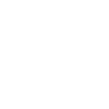
t = 0.00 s
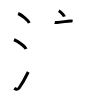
t = 5.00 s
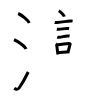
t = 10.00 s
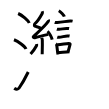
t = 15.00 s
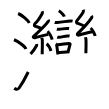
t = 20.00 s
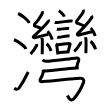
t = 25.00 s

The animated SVG that drew these frames (rendered in a browser with its animation timeline set to each time). Animation: 25 SMIL elements (animate=25); one cycle of 25.00 s.

<svg width="109px" height="109px" viewBox="0 0 px 109px" xmlns="http://www.w3.org/2000/svg" xmlns:xlink="http://www.w3.org/1999/xlink" xml:space="preserve" version="1.1"  baseProfile="full">
<path d="M18.13,13.5c3.92,1.69,10.13,6.96,11.12,9.59" style="fill:none;stroke:black;stroke-width:3;opacity:0">
  <animate attributeType="CSS" attributeName="opacity" from="0" to="1" begin="0s" dur="1s" repeatCount="Indefinite" fill="freeze" />
</path>
<path d="M14,39.75c4.24,1.63,10.94,6.71,12,9.25" style="fill:none;stroke:black;stroke-width:3;opacity:0">
  <animate attributeType="CSS" attributeName="opacity" from="0" to="1" begin="1s" dur="1s" repeatCount="Indefinite" fill="freeze" />
</path>
<path d="M14.25,88.23c1.71,1.27,3.78,1.32,4.86-0.25c3.14-4.57,6.29-10.16,9.14-15.99" style="fill:none;stroke:black;stroke-width:3;opacity:0">
  <animate attributeType="CSS" attributeName="opacity" from="0" to="1" begin="2s" dur="1s" repeatCount="Indefinite" fill="freeze" />
</path>
<path d="M58.78,10.75c1.95,1.04,5.04,4.28,5.53,5.9" style="fill:none;stroke:black;stroke-width:3;opacity:0">
  <animate attributeType="CSS" attributeName="opacity" from="0" to="1" begin="3s" dur="1s" repeatCount="Indefinite" fill="freeze" />
</path>
<path d="M54.73,22.3c0.45,0.16,2.13,0.19,2.58,0.16c5.48-0.29,9.08-1.35,13.07-1.49c0.74-0.03,1.85,0.08,2.22,0.16" style="fill:none;stroke:black;stroke-width:3;opacity:0">
  <animate attributeType="CSS" attributeName="opacity" from="0" to="1" begin="4s" dur="1s" repeatCount="Indefinite" fill="freeze" />
</path>
<path d="M56.85,29.27c0.27,0.08,1.91,0.09,2.18,0.08c2.79-0.1,4.78-0.92,7.53-0.92c0.45,0,2.31,0.04,2.53,0.08" style="fill:none;stroke:black;stroke-width:3;opacity:0">
  <animate attributeType="CSS" attributeName="opacity" from="0" to="1" begin="5s" dur="1s" repeatCount="Indefinite" fill="freeze" />
</path>
<path d="M57.21,37.26c0.24,0.08,1.71,0.09,1.94,0.08c2.49-0.09,5.71-1.46,8.16-1.45c0.4,0,2.07,0.04,2.26,0.08" style="fill:none;stroke:black;stroke-width:3;opacity:0">
  <animate attributeType="CSS" attributeName="opacity" from="0" to="1" begin="6s" dur="1s" repeatCount="Indefinite" fill="freeze" />
</path>
<path d="M55.87,43.81c0.25,0.18,0.55,0.33,0.63,0.57c0.72,2.13,0.77,6.98,1.5,10.11" style="fill:none;stroke:black;stroke-width:3;opacity:0">
  <animate attributeType="CSS" attributeName="opacity" from="0" to="1" begin="7s" dur="1s" repeatCount="Indefinite" fill="freeze" />
</path>
<path d="M57.69,44.84c3.96-0.4,7.43-1.04,11.08-1.44c0.92-0.1,1.47,0.46,1.34,0.92c-0.55,1.9-1.02,4.09-1.99,7.24" style="fill:none;stroke:black;stroke-width:3;opacity:0">
  <animate attributeType="CSS" attributeName="opacity" from="0" to="1" begin="8s" dur="1s" repeatCount="Indefinite" fill="freeze" />
</path>
<path d="M58.6,52.5c2.96-0.24,6.81-0.33,10.87-0.7" style="fill:none;stroke:black;stroke-width:3;opacity:0">
  <animate attributeType="CSS" attributeName="opacity" from="0" to="1" begin="9s" dur="1s" repeatCount="Indefinite" fill="freeze" />
</path>
<path d="M42.22,11.25c0.26,0.91,0.4,1.62-0.13,2.58c-2.48,4.52-4.73,7.93-7.31,10.05c-0.53,0.44-0.51,2.1,0,2.28c2.71,0.91,4.43,1.01,6.75,2.68" style="fill:none;stroke:black;stroke-width:3;opacity:0">
  <animate attributeType="CSS" attributeName="opacity" from="0" to="1" begin="10s" dur="1s" repeatCount="Indefinite" fill="freeze" />
</path>
<path d="M48.26,19.67c0.19,0.33,0.25,1.43,0,1.78c-3.64,5.24-9.58,9.99-14.57,14.77c-1.15,1.09,0.28,1.72,1.03,1.5c3.13-0.93,9.61-2.43,13.63-3.32" style="fill:none;stroke:black;stroke-width:3;opacity:0">
  <animate attributeType="CSS" attributeName="opacity" from="0" to="1" begin="11s" dur="1s" repeatCount="Indefinite" fill="freeze" />
</path>
<path d="M47.57,31.25c1.63,1.48,4.2,6.07,4.6,8.37" style="fill:none;stroke:black;stroke-width:3;opacity:0">
  <animate attributeType="CSS" attributeName="opacity" from="0" to="1" begin="12s" dur="1s" repeatCount="Indefinite" fill="freeze" />
</path>
<path d="M41.66,37.71c0.04,0.21,0.6,1.11,0.65,2.46c0.21,6.48-0.13,11.87-0.13,14.08" style="fill:none;stroke:black;stroke-width:3;opacity:0">
  <animate attributeType="CSS" attributeName="opacity" from="0" to="1" begin="13s" dur="1s" repeatCount="Indefinite" fill="freeze" />
</path>
<path d="M36.59,43.96c0.1,0.47,0.08,1.41-0.1,1.75c-1.2,2.21-4.21,6.48-5.91,8.38" style="fill:none;stroke:black;stroke-width:3;opacity:0">
  <animate attributeType="CSS" attributeName="opacity" from="0" to="1" begin="14s" dur="1s" repeatCount="Indefinite" fill="freeze" />
</path>
<path d="M46.65,43.77c2.18,1.71,3.85,5.7,4.35,7.25" style="fill:none;stroke:black;stroke-width:3;opacity:0">
  <animate attributeType="CSS" attributeName="opacity" from="0" to="1" begin="15s" dur="1s" repeatCount="Indefinite" fill="freeze" />
</path>
<path d="M83.27,9.75c0.24,0.89,0.44,1.62-0.12,2.52c-2.65,4.23-2.3,3.23-6.32,8.55c-0.4,0.52-0.47,2.05,0,2.22c2.48,0.89,5.71,1.87,7.84,3.5" style="fill:none;stroke:black;stroke-width:3;opacity:0">
  <animate attributeType="CSS" attributeName="opacity" from="0" to="1" begin="16s" dur="1s" repeatCount="Indefinite" fill="freeze" />
</path>
<path d="M91.56,15.72c0.22,0.4,0.29,1.72,0,2.15c-4.21,6.3-7.96,9.75-13.75,15.5c-1.33,1.32,0.33,2.07,1.19,1.8c3.62-1.12,9.42-2.53,14.07-3.6" style="fill:none;stroke:black;stroke-width:3;opacity:0">
  <animate attributeType="CSS" attributeName="opacity" from="0" to="1" begin="17s" dur="1s" repeatCount="Indefinite" fill="freeze" />
</path>
<path d="M90.69,28c1.56,1.42,4.02,5.82,4.41,8.02" style="fill:none;stroke:black;stroke-width:3;opacity:0">
  <animate attributeType="CSS" attributeName="opacity" from="0" to="1" begin="18s" dur="1s" repeatCount="Indefinite" fill="freeze" />
</path>
<path d="M85.41,37.33c0.04,0.21,0.55,1.08,0.59,2.4c0.19,6.32-0.12,11.37-0.12,13.52" style="fill:none;stroke:black;stroke-width:3;opacity:0">
  <animate attributeType="CSS" attributeName="opacity" from="0" to="1" begin="19s" dur="1s" repeatCount="Indefinite" fill="freeze" />
</path>
<path d="M80.62,41.6c0.11,0.46,0.09,1.38-0.11,1.71c-1.27,2.16-4.44,6.32-6.24,8.18" style="fill:none;stroke:black;stroke-width:3;opacity:0">
  <animate attributeType="CSS" attributeName="opacity" from="0" to="1" begin="20s" dur="1s" repeatCount="Indefinite" fill="freeze" />
</path>
<path d="M90.56,41.28c2.53,1.9,4.48,6.33,5.07,8.05" style="fill:none;stroke:black;stroke-width:3;opacity:0">
  <animate attributeType="CSS" attributeName="opacity" from="0" to="1" begin="21s" dur="1s" repeatCount="Indefinite" fill="freeze" />
</path>
<path d="M42.47,59.92c1.42,1.19,2.74,1.55,4.54,1.33c1.8-0.22,25.82-2.66,29.44-3.27c1.36-0.23,3.07,0.98,2.16,2.86c-0.8,1.66-1.48,3.66-2.02,6.65" style="fill:none;stroke:black;stroke-width:3;opacity:0">
  <animate attributeType="CSS" attributeName="opacity" from="0" to="1" begin="22s" dur="1s" repeatCount="Indefinite" fill="freeze" />
</path>
<path d="M43.75,71.25c2.9,0,27.12-3,29.19-3s4.15-0.5,5.81-0.5" style="fill:none;stroke:black;stroke-width:3;opacity:0">
  <animate attributeType="CSS" attributeName="opacity" from="0" to="1" begin="23s" dur="1s" repeatCount="Indefinite" fill="freeze" />
</path>
<path d="M43.24,69.7c0.26,1.05,0.03,2.15-0.31,3.69c-0.3,1.35-1.11,3.35-2.49,5.68c-0.73,1.23-0.44,2.66,0.96,2.66c3.48,0,34.23-3.39,39.42-3.39c2.37,0,3.58,1.75,2.72,4.04c-2.58,6.86-5.29,11.36-9.47,16.01c-3.15,3.5-4.93,0.6-6.64-2.86" style="fill:none;stroke:black;stroke-width:3;opacity:0">
  <animate attributeType="CSS" attributeName="opacity" from="0" to="1" begin="24s" dur="1s" repeatCount="Indefinite" fill="freeze" />
</path>
</svg>
